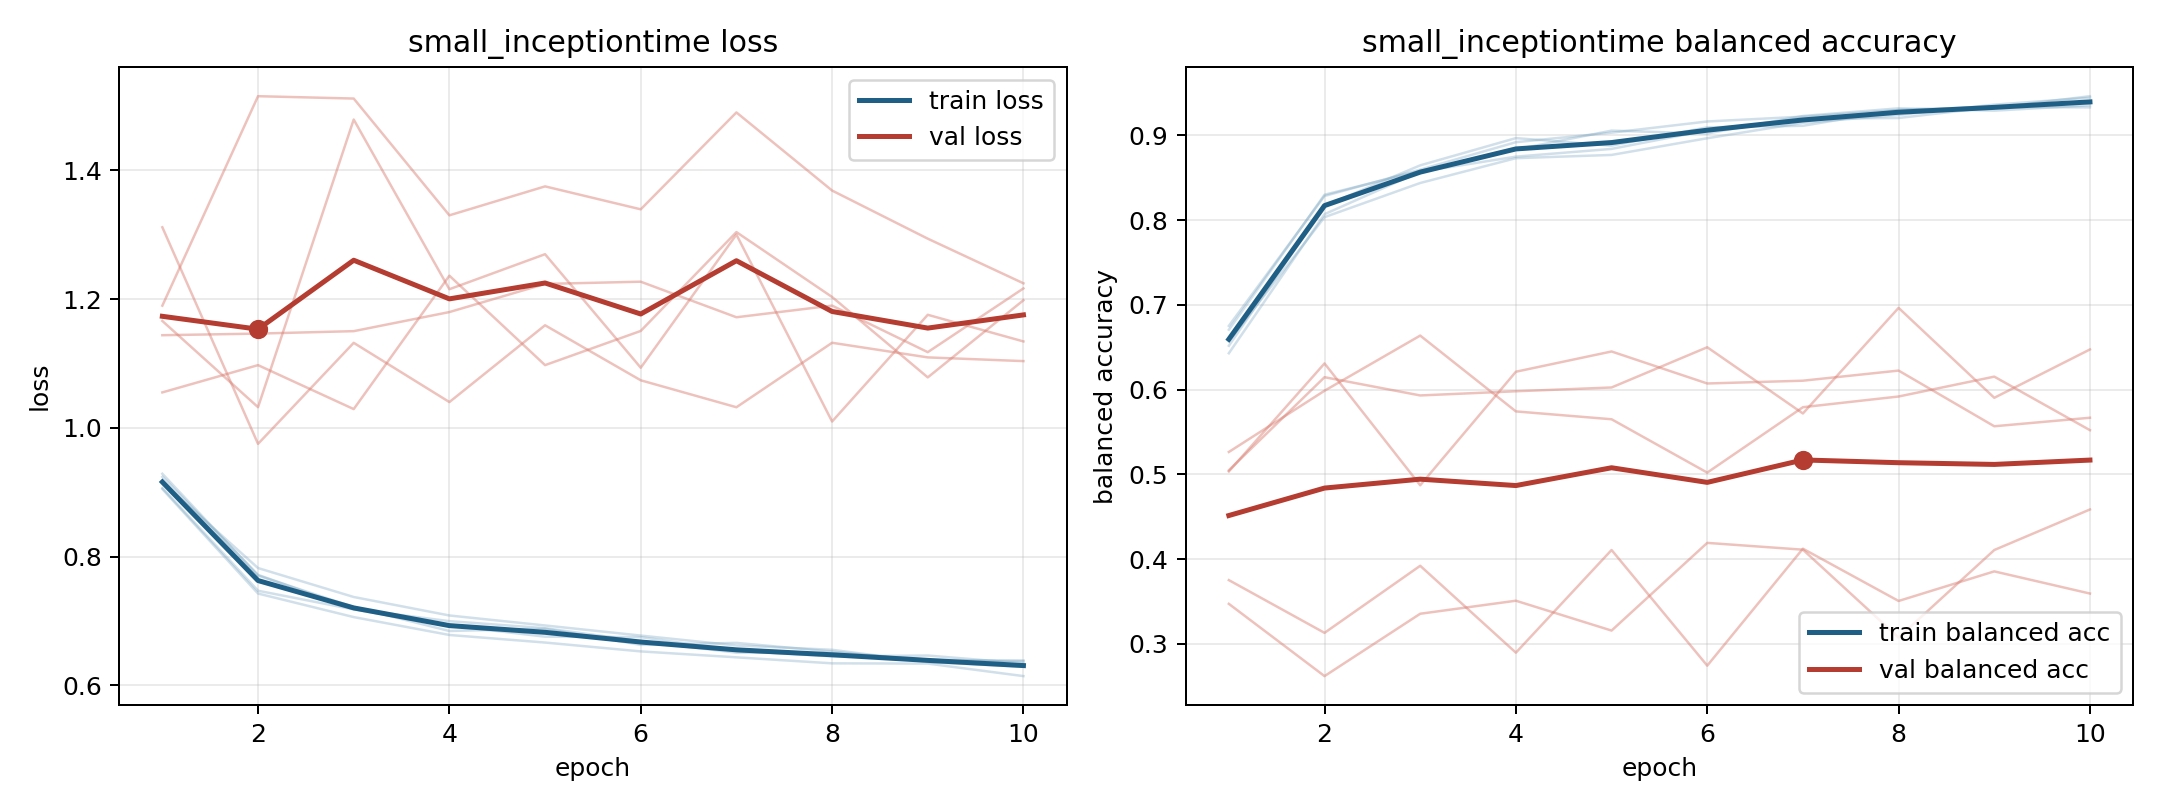

Data behind this chart, as committed beside it:
model, fold, epoch, train_loss, train_balanced_accuracy, val_loss, val_balanced_accuracy
small_inceptiontime, 1, 1, 0.9287, 0.6517, 1.312, 0.5034
small_inceptiontime, 1, 2, 0.7707, 0.8168, 0.9752, 0.6309
small_inceptiontime, 1, 3, 0.7218, 0.8647, 1.132, 0.4871
small_inceptiontime, 1, 4, 0.6846, 0.8968, 1.04, 0.6211
small_inceptiontime, 1, 5, 0.6882, 0.8879, 1.159, 0.645
small_inceptiontime, 1, 6, 0.6631, 0.9096, 1.074, 0.6072
small_inceptiontime, 1, 7, 0.6661, 0.9114, 1.032, 0.6105
small_inceptiontime, 1, 8, 0.6527, 0.9302, 1.132, 0.6224
small_inceptiontime, 1, 9, 0.638, 0.9338, 1.109, 0.5567
small_inceptiontime, 1, 10, 0.6387, 0.9383, 1.104, 0.5668
small_inceptiontime, 2, 1, 0.905, 0.6752, 1.144, 0.3751
small_inceptiontime, 2, 2, 0.7427, 0.8285, 1.146, 0.3128
small_inceptiontime, 2, 3, 0.7062, 0.8596, 1.15, 0.392
small_inceptiontime, 2, 4, 0.6784, 0.892, 1.18, 0.2894
small_inceptiontime, 2, 5, 0.6667, 0.9032, 1.224, 0.4106
small_inceptiontime, 2, 6, 0.6529, 0.9164, 1.227, 0.2741
small_inceptiontime, 2, 7, 0.6437, 0.9222, 1.172, 0.4122
small_inceptiontime, 2, 8, 0.6344, 0.9299, 1.19, 0.3505
small_inceptiontime, 2, 9, 0.634, 0.9326, 1.118, 0.3854
small_inceptiontime, 2, 10, 0.6145, 0.9463, 1.217, 0.3592
small_inceptiontime, 3, 1, 0.924, 0.6429, 1.166, 0.5047
small_inceptiontime, 3, 2, 0.7718, 0.807, 1.032, 0.6146
small_inceptiontime, 3, 3, 0.7187, 0.8571, 1.479, 0.5931
small_inceptiontime, 3, 4, 0.6999, 0.8749, 1.215, 0.598
small_inceptiontime, 3, 5, 0.6889, 0.8841, 1.27, 0.6025
small_inceptiontime, 3, 6, 0.6688, 0.9059, 1.093, 0.6499
small_inceptiontime, 3, 7, 0.6509, 0.9198, 1.3, 0.5718
small_inceptiontime, 3, 8, 0.6506, 0.9206, 1.01, 0.6964
small_inceptiontime, 3, 9, 0.6401, 0.9336, 1.176, 0.5903
small_inceptiontime, 3, 10, 0.6378, 0.9331, 1.134, 0.6474
small_inceptiontime, 4, 1, 0.9065, 0.6706, 1.19, 0.3471
small_inceptiontime, 4, 2, 0.7471, 0.83, 1.515, 0.2618
small_inceptiontime, 4, 3, 0.7181, 0.8581, 1.511, 0.3354
small_inceptiontime, 4, 4, 0.6932, 0.8834, 1.33, 0.3508
small_inceptiontime, 4, 5, 0.6757, 0.9056, 1.375, 0.3155
small_inceptiontime, 4, 6, 0.6751, 0.9023, 1.339, 0.419
small_inceptiontime, 4, 7, 0.6539, 0.9229, 1.49, 0.411
small_inceptiontime, 4, 8, 0.6452, 0.932, 1.369, 0.3073
small_inceptiontime, 4, 9, 0.6465, 0.9292, 1.294, 0.4106
small_inceptiontime, 4, 10, 0.6343, 0.9356, 1.224, 0.4585
small_inceptiontime, 5, 1, 0.9156, 0.6568, 1.055, 0.5264
small_inceptiontime, 5, 2, 0.7823, 0.8035, 1.097, 0.5986
small_inceptiontime, 5, 3, 0.7374, 0.8438, 1.029, 0.6637
small_inceptiontime, 5, 4, 0.7087, 0.8731, 1.236, 0.5742
small_inceptiontime, 5, 5, 0.6932, 0.877, 1.097, 0.565
small_inceptiontime, 5, 6, 0.6775, 0.8967, 1.151, 0.502
small_inceptiontime, 5, 7, 0.6621, 0.9149, 1.304, 0.5792
small_inceptiontime, 5, 8, 0.6554, 0.9241, 1.203, 0.5918
small_inceptiontime, 5, 9, 0.6363, 0.9363, 1.078, 0.6153
small_inceptiontime, 5, 10, 0.6292, 0.9445, 1.198, 0.5521
